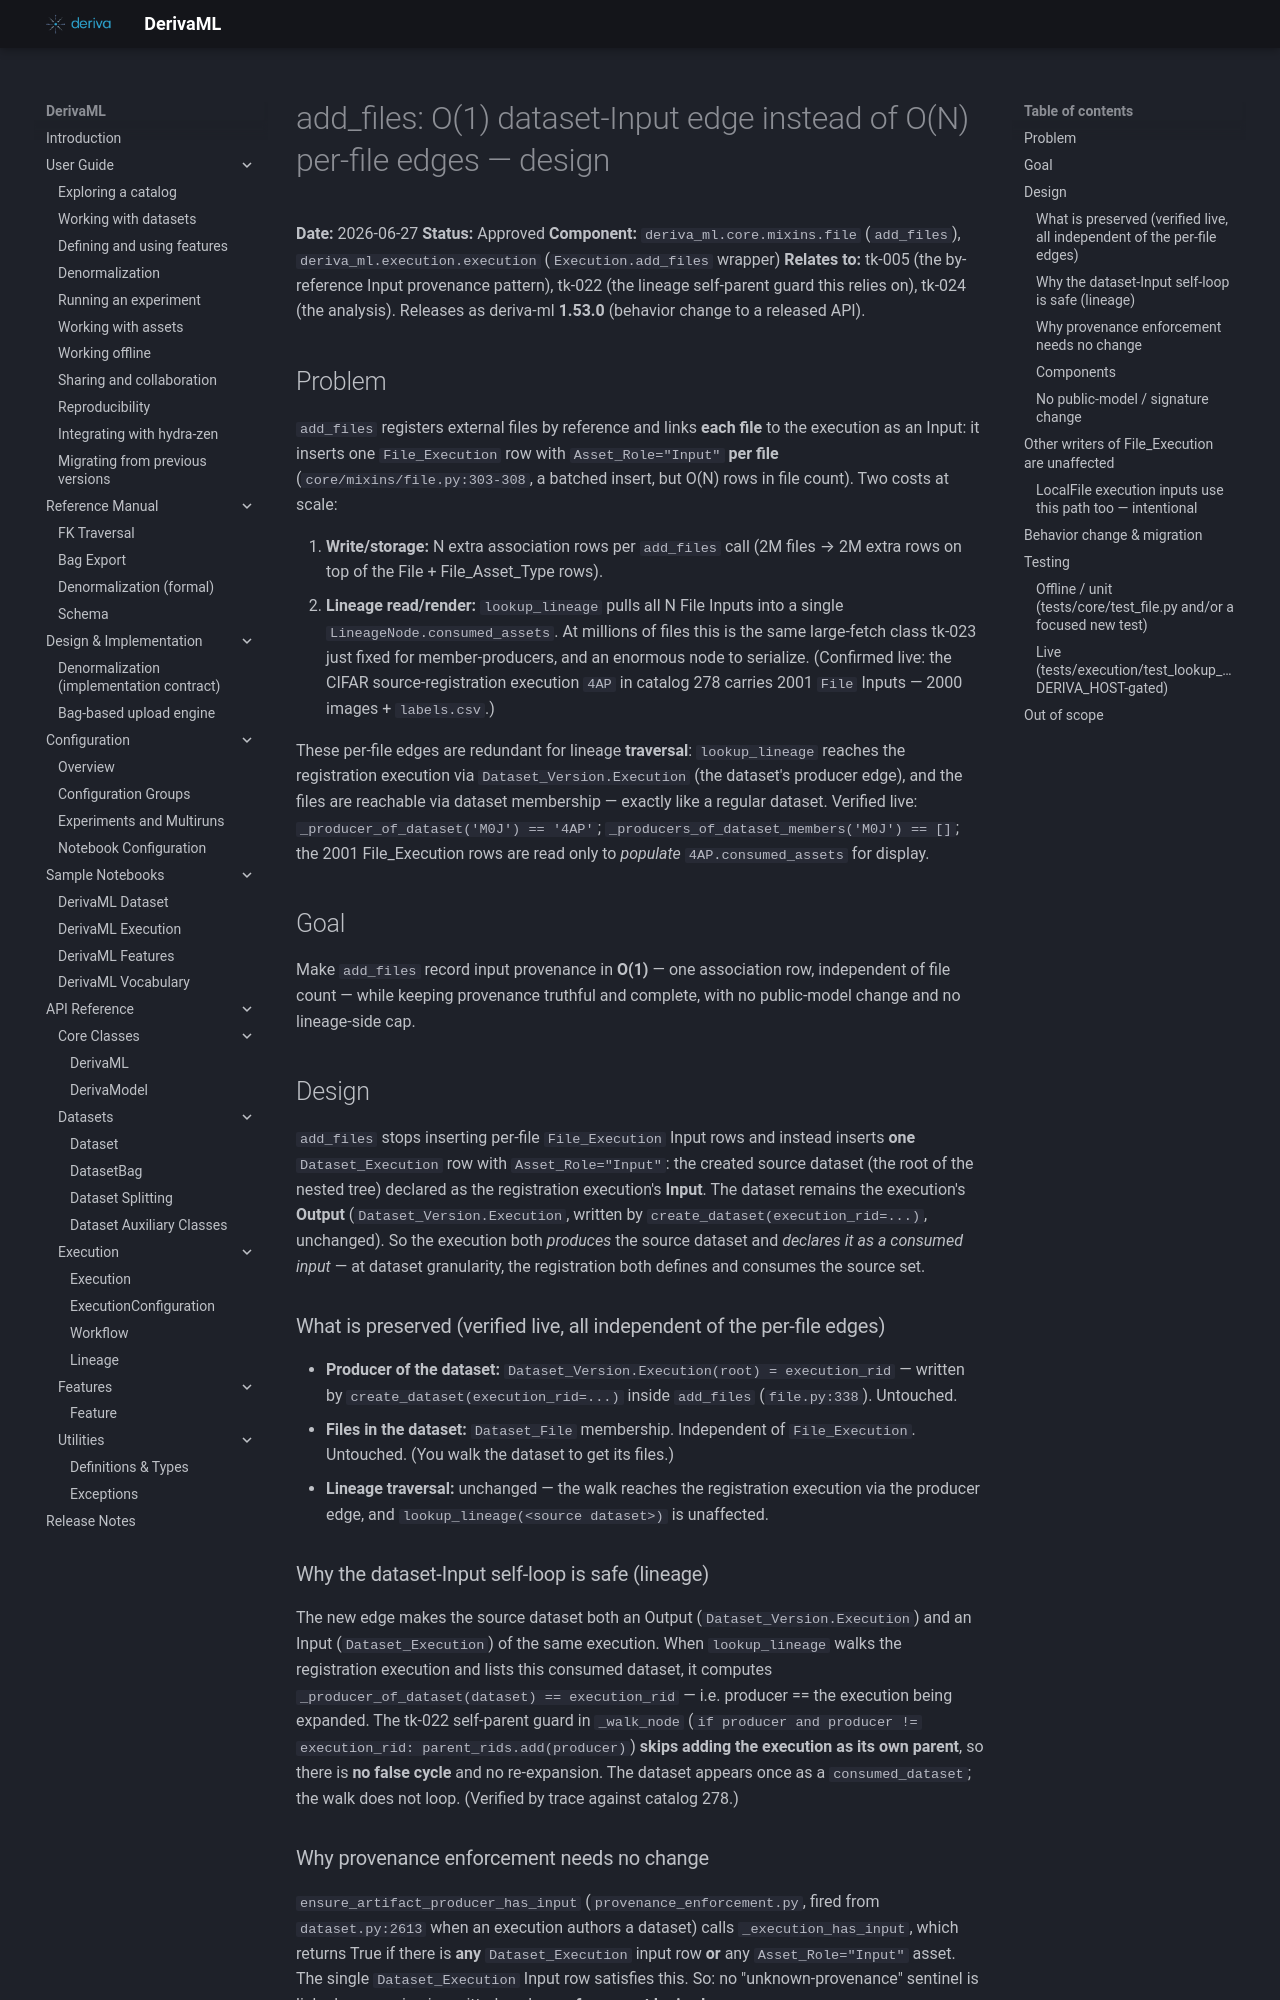

repository: informatics-isi-edu/deriva-ml · page: superpowers/specs/2026-06-27-add-files-dataset-input-edge-design/index.html · generator: mkdocs

# add_files: O(1) dataset-Input edge instead of O(N) per-file edges — design

**Date:** 2026-06-27
**Status:** Approved
**Component:** `deriva_ml.core.mixins.file` (`add_files`), `deriva_ml.execution.execution` (`Execution.add_files` wrapper)
**Relates to:** tk-005 (the by-reference Input provenance pattern), tk-022 (the lineage self-parent guard this relies on), tk-024 (the analysis). Releases as deriva-ml **1.53.0** (behavior change to a released API).

## Problem

`add_files` registers external files by reference and links **each file** to the
execution as an Input: it inserts one `File_Execution` row with
`Asset_Role="Input"` **per file** (`core/mixins/file.py:303-308`, a batched
insert, but O(N) rows in file count). Two costs at scale:

1. **Write/storage:** N extra association rows per `add_files` call (2M files →
   2M extra rows on top of the File + File_Asset_Type rows).
2. **Lineage read/render:** `lookup_lineage` pulls all N File Inputs into a single
   `LineageNode.consumed_assets`. At millions of files this is the same
   large-fetch class tk-023 just fixed for member-producers, and an enormous node
   to serialize. (Confirmed live: the CIFAR source-registration execution `4AP`
   in catalog 278 carries 2001 `File` Inputs — 2000 images + `labels.csv`.)

These per-file edges are redundant for lineage **traversal**: `lookup_lineage`
reaches the registration execution via `Dataset_Version.Execution` (the dataset's
producer edge), and the files are reachable via dataset membership — exactly like
a regular dataset. Verified live: `_producer_of_dataset('M0J') == '4AP'`;
`_producers_of_dataset_members('M0J') == []`; the 2001 File_Execution rows are
read only to *populate* `4AP.consumed_assets` for display.

## Goal

Make `add_files` record input provenance in **O(1)** — one association row,
independent of file count — while keeping provenance truthful and complete, with
no public-model change and no lineage-side cap.

## Design

`add_files` stops inserting per-file `File_Execution` Input rows and instead
inserts **one** `Dataset_Execution` row with `Asset_Role="Input"`: the created
source dataset (the root of the nested tree) declared as the registration
execution's **Input**. The dataset remains the execution's **Output**
(`Dataset_Version.Execution`, written by `create_dataset(execution_rid=...)`,
unchanged). So the execution both *produces* the source dataset and *declares it
as a consumed input* — at dataset granularity, the registration both defines and
consumes the source set.

### What is preserved (verified live, all independent of the per-file edges)

- **Producer of the dataset:** `Dataset_Version.Execution(root) = execution_rid`
  — written by `create_dataset(execution_rid=...)` inside `add_files`
  (`file.py:338`). Untouched.
- **Files in the dataset:** `Dataset_File` membership. Independent of
  `File_Execution`. Untouched. (You walk the dataset to get its files.)
- **Lineage traversal:** unchanged — the walk reaches the registration execution
  via the producer edge, and `lookup_lineage(<source dataset>)` is unaffected.

### Why the dataset-Input self-loop is safe (lineage)

The new edge makes the source dataset both an Output (`Dataset_Version.Execution`)
and an Input (`Dataset_Execution`) of the same execution. When `lookup_lineage`
walks the registration execution and lists this consumed dataset, it computes
`_producer_of_dataset(dataset) == execution_rid` — i.e. producer == the execution
being expanded. The tk-022 self-parent guard in `_walk_node`
(`if producer and producer != execution_rid: parent_rids.add(producer)`) **skips
adding the execution as its own parent**, so there is **no false cycle** and no
re-expansion. The dataset appears once as a `consumed_dataset`; the walk does not
loop. (Verified by trace against catalog 278.)

### Why provenance enforcement needs no change

`ensure_artifact_producer_has_input` (`provenance_enforcement.py`, fired from
`dataset.py:2613` when an execution authors a dataset) calls `_execution_has_input`,
which returns True if there is **any** `Dataset_Execution` input row **or** any
`Asset_Role="Input"` asset. The single `Dataset_Execution` Input row satisfies
this. So: no "unknown-provenance" sentinel is linked, no warning is emitted, and
**no enforcement logic changes.**
